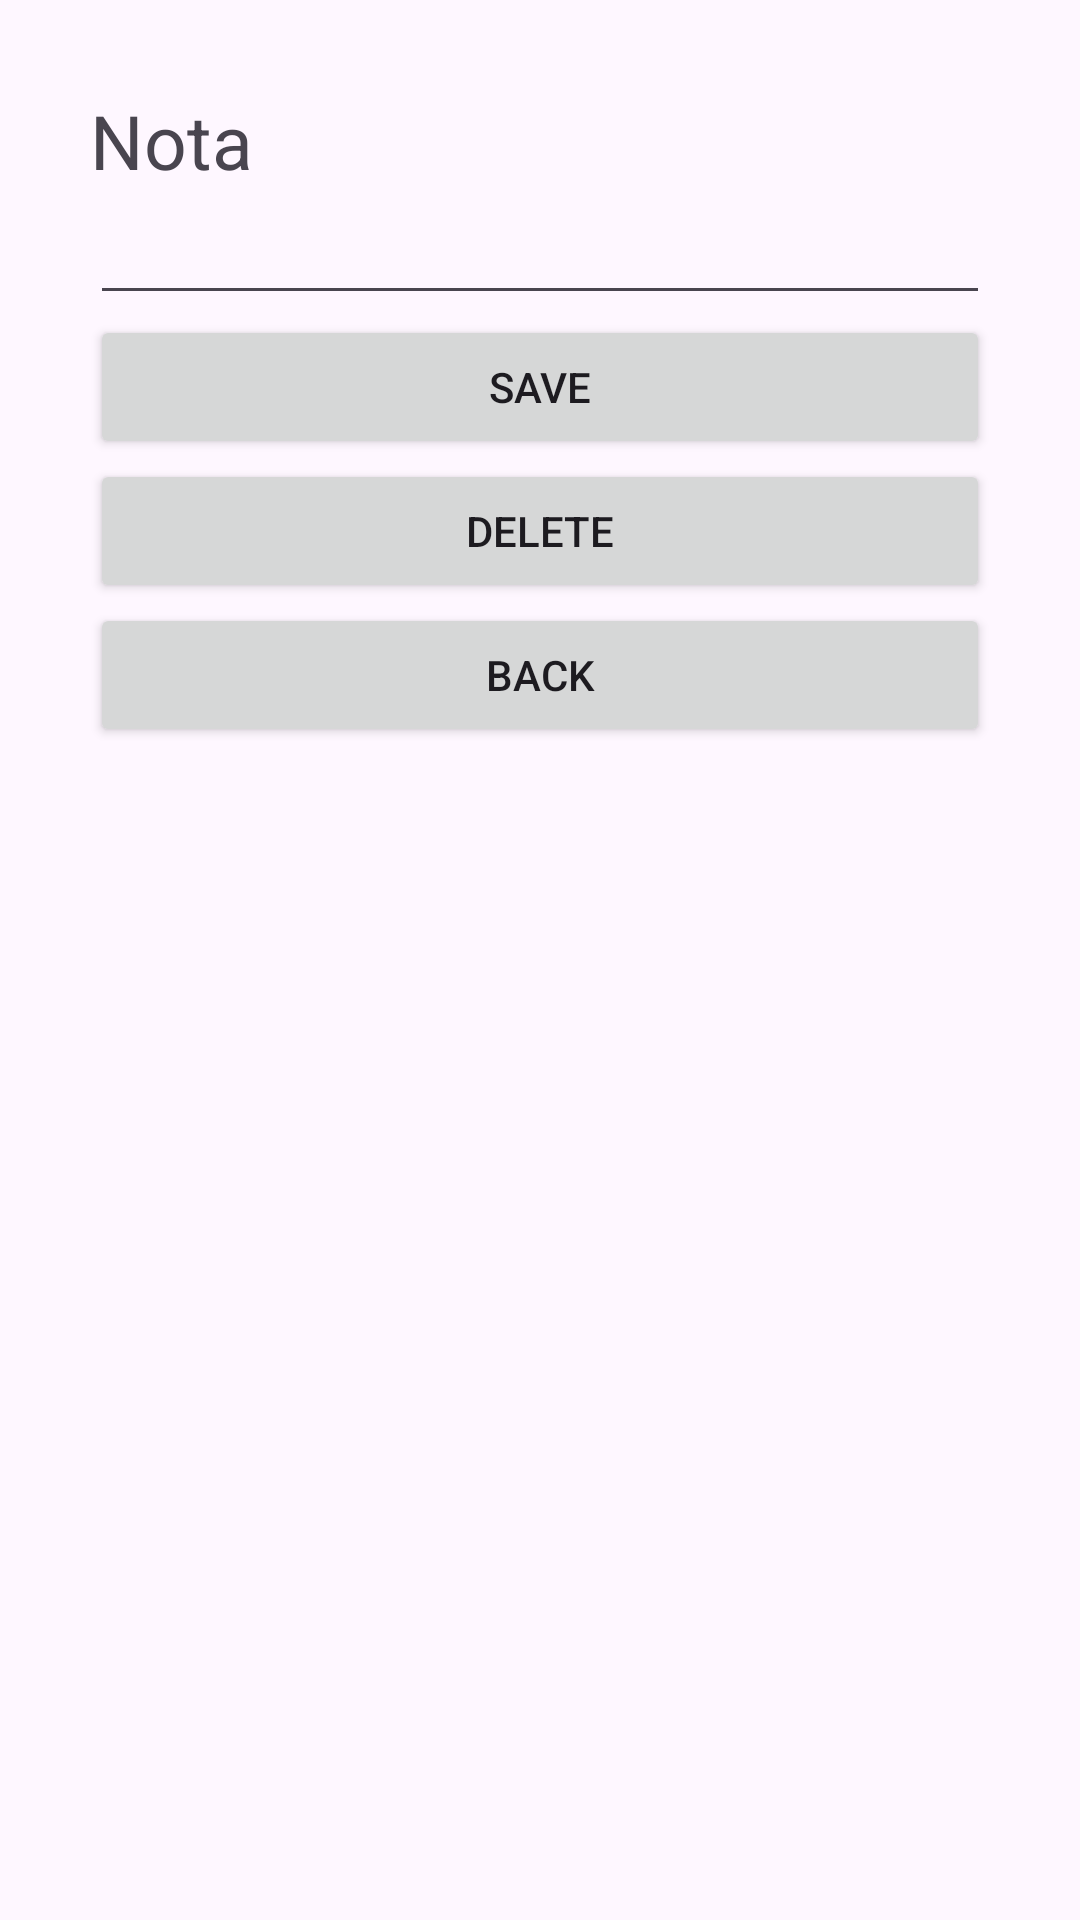

Android layout source for this screen:
<!-- AndroidManifest.xml: application theme Theme.NotesCM -->
<!-- res/layout/fragment_update.xml -->
<?xml version="1.0" encoding="utf-8"?>
<androidx.constraintlayout.widget.ConstraintLayout xmlns:android="http://schemas.android.com/apk/res/android"
    xmlns:app="http://schemas.android.com/apk/res-auto"
    xmlns:tools="http://schemas.android.com/tools"
    android:layout_width="match_parent"
    android:layout_height="match_parent"
    android:padding="5sp"
    tools:context=".fragments.update.UpdateFragment">

    <LinearLayout
        android:id="@+id/ll_main_layout_update_note"
        android:layout_width="match_parent"
        android:layout_height="match_parent"
        android:gravity="left"
        android:orientation="vertical"
        android:padding="25dp">

        <TextView
            android:layout_width="wrap_content"
            android:layout_height="wrap_content"
            android:text="Nota"
            android:textSize="25dp" />

        <EditText
            android:id="@+id/updateNote"
            android:layout_width="match_parent"
            android:layout_height="wrap_content" />

        <Button
            android:id="@+id/update"
            android:layout_width="match_parent"
            android:layout_height="wrap_content"
            android:text="Save" />

        <Button
            android:id="@+id/delete"
            android:layout_width="match_parent"
            android:layout_height="wrap_content"
            android:text="Delete" />

        <Button
            android:id="@+id/backToListFromUpdate"
            android:layout_width="match_parent"
            android:layout_height="wrap_content"
            android:text="Back" />
    </LinearLayout>
</androidx.constraintlayout.widget.ConstraintLayout>
<!-- resources referenced by this layout -->
<resources>
  <style name="Theme.NotesCM" parent="Base.Theme.NotesCM" />
  <style name="Base.Theme.NotesCM" parent="Theme.Material3.DayNight.NoActionBar">
          
          
      </style>
</resources>
